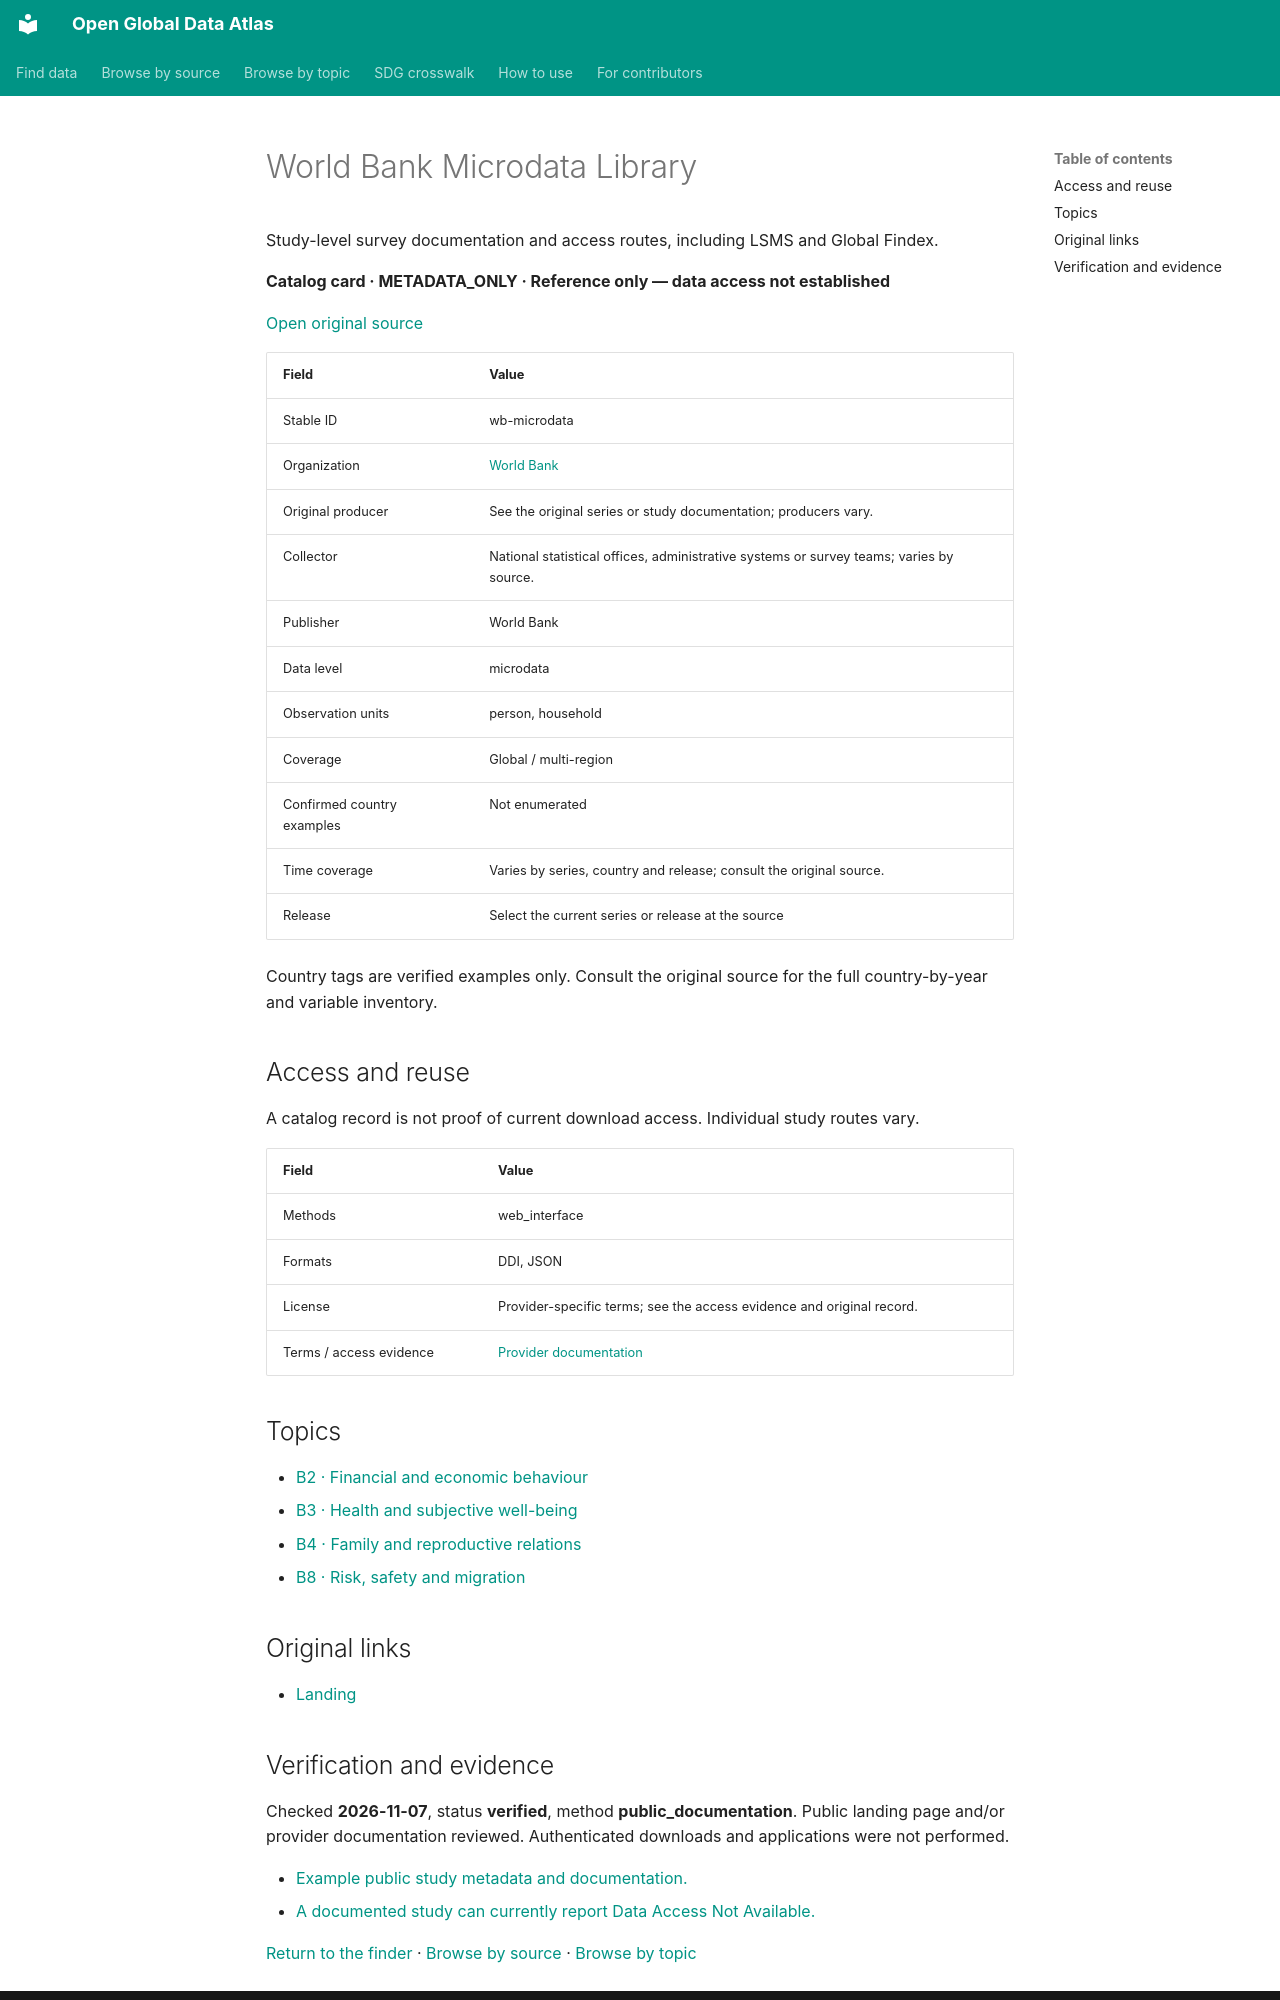

repository: boris-belyavskiy/open-global-data-atlas · page: records/wb-microdata/index.html · generator: mkdocs

# World Bank Microdata Library

Study-level survey documentation and access routes, including LSMS and Global Findex.

**Catalog card · METADATA_ONLY · Reference only — data access not established**

[Open original source](https://microdata.worldbank.org/)

| Field | Value |
| --- | --- |
| Stable ID | wb-microdata |
| Organization | [World Bank](world-bank.md) |
| Original producer | See the original series or study documentation; producers vary. |
| Collector | National statistical offices, administrative systems or survey teams; varies by source. |
| Publisher | World Bank |
| Data level | microdata |
| Observation units | person, household |
| Coverage | Global / multi-region |
| Confirmed country examples | Not enumerated |
| Time coverage | Varies by series, country and release; consult the original source. |
| Release | Select the current series or release at the source |

Country tags are verified examples only. Consult the original source for the full country-by-year and variable inventory.

## Access and reuse

A catalog record is not proof of current download access. Individual study routes vary.

| Field | Value |
| --- | --- |
| Methods | web_interface |
| Formats | DDI, JSON |
| License | Provider-specific terms; see the access evidence and original record. |
| Terms / access evidence | [Provider documentation](https://microdata.worldbank.org/catalog/4607) |

## Topics

- [B2 · Financial and economic behaviour](../topics/B2.md)
- [B3 · Health and subjective well-being](../topics/B3.md)
- [B4 · Family and reproductive relations](../topics/B4.md)
- [B8 · Risk, safety and migration](../topics/B8.md)

## Original links

- [Landing](https://microdata.worldbank.org/)
